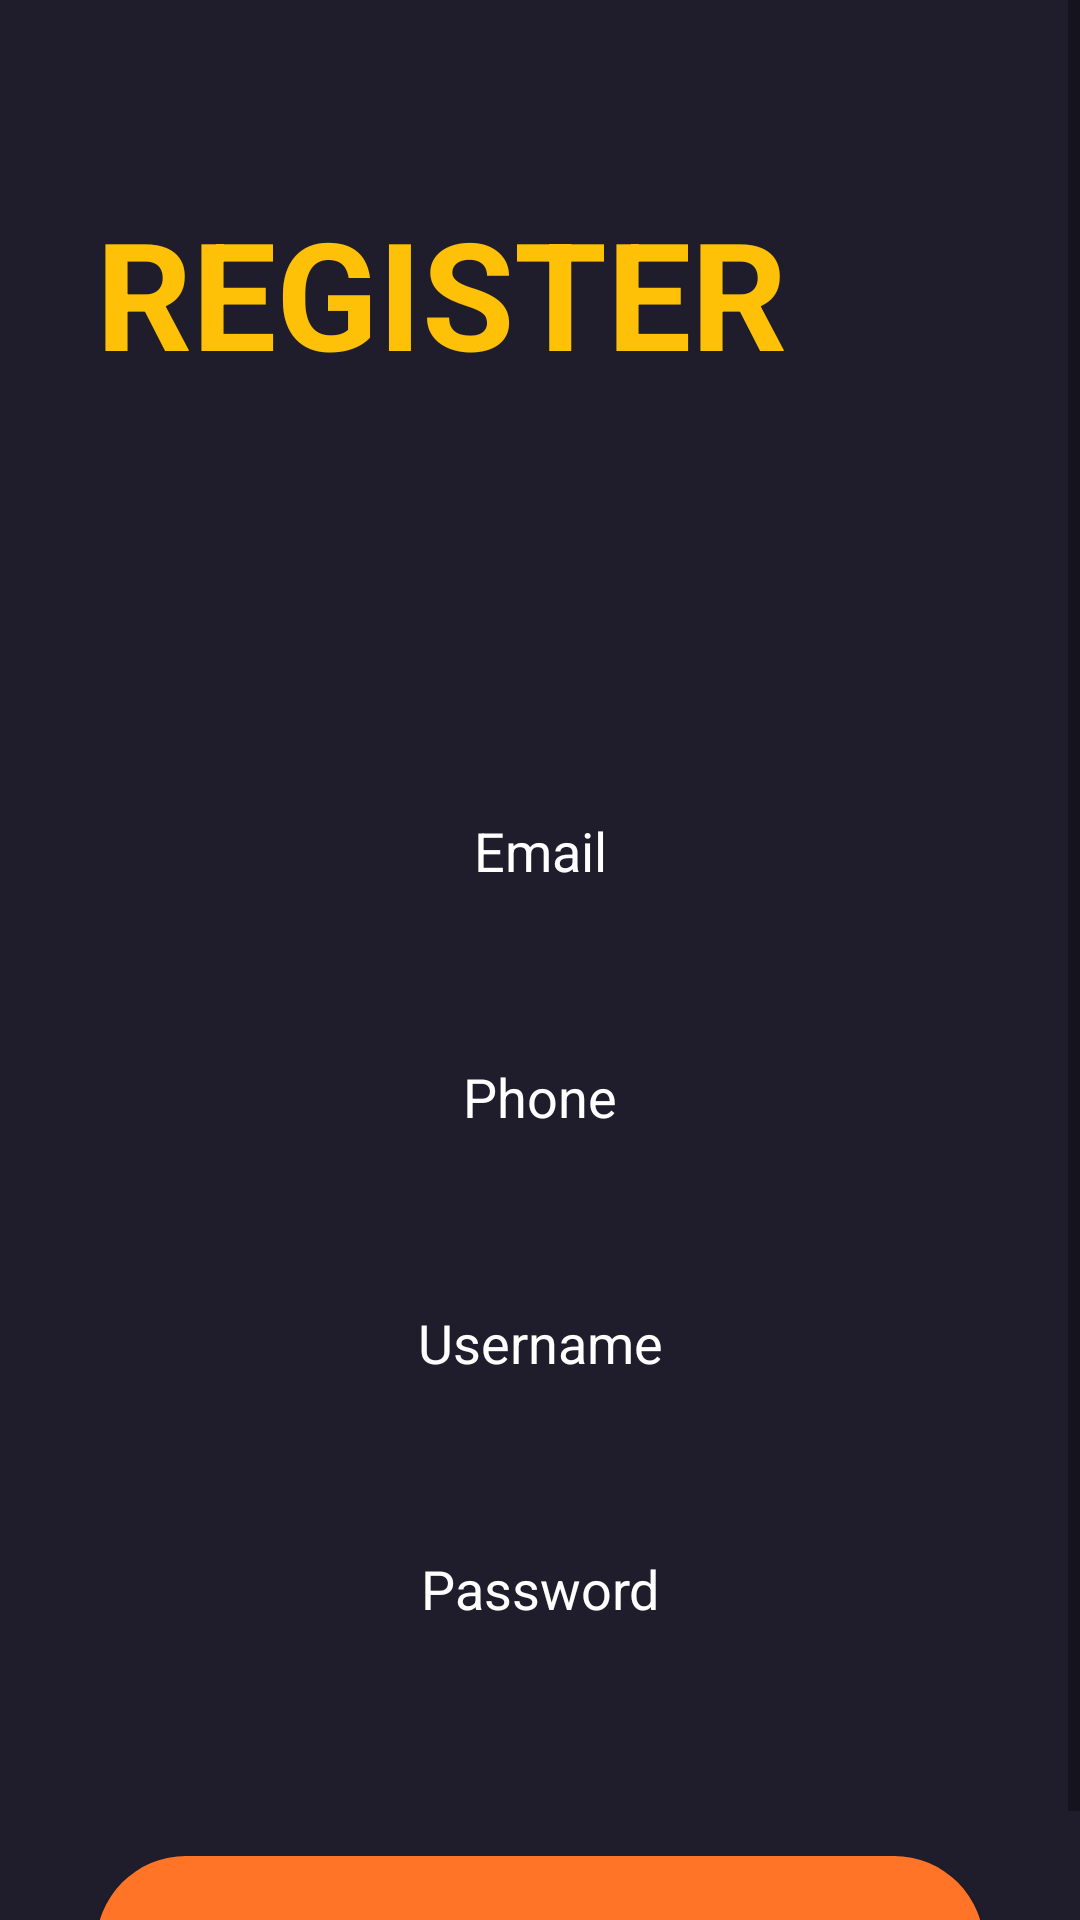

Android layout source for this screen:
<!-- AndroidManifest.xml: application theme Theme.MyApplication -->
<!-- res/layout/activity_register.xml -->
<?xml version="1.0" encoding="utf-8"?>
<androidx.constraintlayout.widget.ConstraintLayout xmlns:android="http://schemas.android.com/apk/res/android"
    android:layout_width="match_parent"
    android:layout_height="match_parent"
    android:focusable="true"
    android:focusableInTouchMode="true"
    android:background="@color/main_theme"
    >

    <ScrollView
        android:layout_width="match_parent"
        android:layout_height="match_parent" >

        <LinearLayout
            android:layout_width="match_parent"
            android:layout_height="wrap_content"
            android:orientation="vertical">

            <TextView
                android:id="@+id/textView"
                android:layout_width="match_parent"
                android:layout_height="wrap_content"
                android:layout_marginStart="32dp"
                android:layout_marginTop="64dp"
                android:text="REGISTER"
                android:textColor="@color/yellow"
                android:textSize="50sp"
                android:textStyle="bold" />

            <EditText
                android:id="@+id/editTextEmailAddress"
                android:layout_width="match_parent"
                android:layout_height="50dp"
                android:inputType="textEmailAddress"
                android:layout_marginStart="32dp"
                android:layout_marginTop="128dp"
                android:layout_marginEnd="32dp"
                android:background="@drawable/edittext_background"
                android:ems="10"
                android:hint="Email"
                android:textAlignment="center"
                android:textColor="@color/text_white"
                android:textColorHint="@color/text_white"
                />

            <EditText
                android:id="@+id/editTextPhone"
                android:layout_width="match_parent"
                android:layout_height="50dp"
                android:layout_marginStart="32dp"
                android:layout_marginTop="32dp"
                android:layout_marginEnd="32dp"
                android:background="@drawable/edittext_background"
                android:ems="10"
                android:hint="Phone"
                android:textAlignment="center"
                android:textColor="@color/text_white"
                android:textColorHint="@color/text_white"
                android:inputType="phone" />

            <EditText
                android:id="@+id/registerText"
                android:layout_width="match_parent"
                android:layout_height="50dp"
                android:layout_marginStart="32dp"
                android:layout_marginTop="32dp"
                android:layout_marginEnd="32dp"
                android:background="@drawable/edittext_background"
                android:ems="10"
                android:hint="Username"
                android:inputType="text"
                android:textAlignment="center"
                android:textColor="@color/text_white"
                android:textColorHint="@color/text_white" />

            <EditText
                android:id="@+id/registerPassword"
                android:layout_width="match_parent"
                android:layout_height="50dp"
                android:layout_marginStart="32dp"
                android:layout_marginTop="32dp"
                android:layout_marginEnd="32dp"
                android:background="@drawable/edittext_background"
                android:ems="10"
                android:hint="Password"
                android:inputType="textPassword"
                android:textAlignment="center"
                android:textColor="@color/text_white"
                android:textColorHint="@color/text_white" />

            <Button
                android:id="@+id/registerBtn"
                style="@android:style/Widget.Button"
                android:layout_width="match_parent"
                android:layout_height="60dp"
                android:layout_marginStart="32dp"
                android:layout_marginTop="64dp"
                android:layout_marginEnd="32dp"
                android:background="@drawable/orange_button_background"
                android:text="REGISTER NOW"
                android:textColor="@color/yellow"
                android:textSize="24dp"
                android:textStyle="bold" />

        </LinearLayout>
    </ScrollView>
</androidx.constraintlayout.widget.ConstraintLayout>
<!-- resources referenced by this layout -->
<resources>
  <color name="main_theme">#1F1D2B</color>
  <color name="text_white">#FFFFFFFF</color>
  <color name="yellow">#FFC107</color>
  <!-- drawable orange_button_background (drawable) -->
  <?xml version="1.0" encoding="utf-8"?>
  <selector xmlns:android="http://schemas.android.com/apk/res/android">
      <item>
          <shape android:shape="rectangle">
              <solid android:color="@color/orange_button"/>
              <corners android:radius="50dp"/>
          </shape>
      </item>
  </selector>
  <style name="Theme.MyApplication" parent="Theme.MaterialComponents.DayNight.NoActionBar">
          <item name="colorPrimaryDark">@color/main_theme</item>
      </style>
  <color name="orange_button">#FF7427</color>
</resources>
